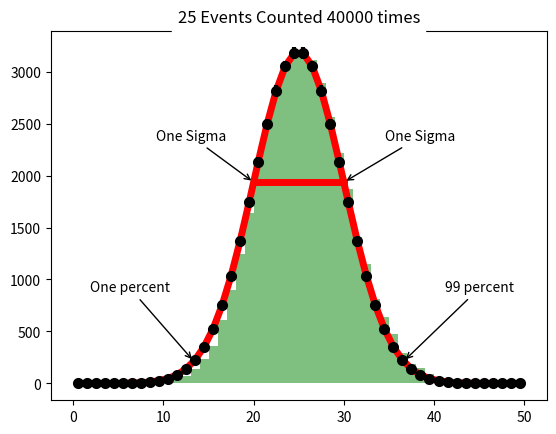
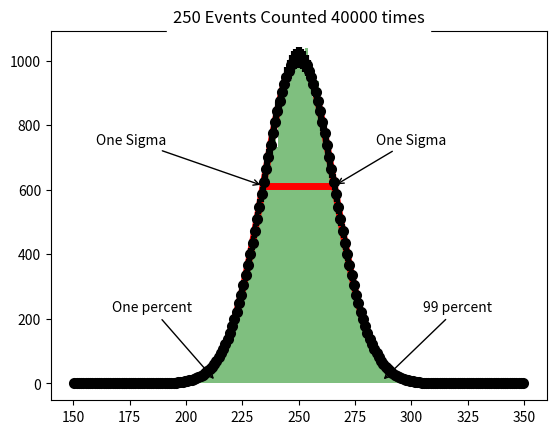
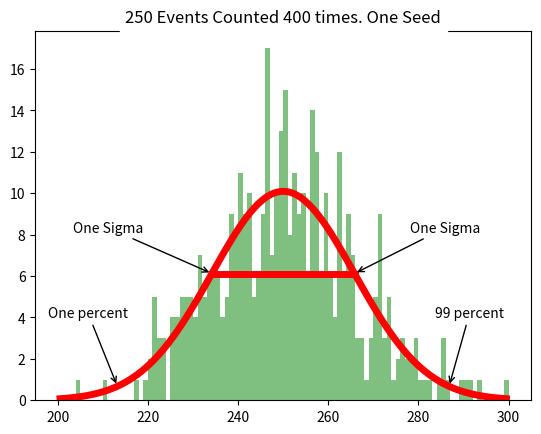
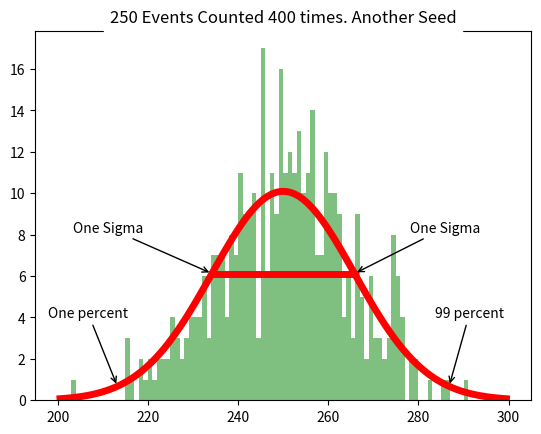
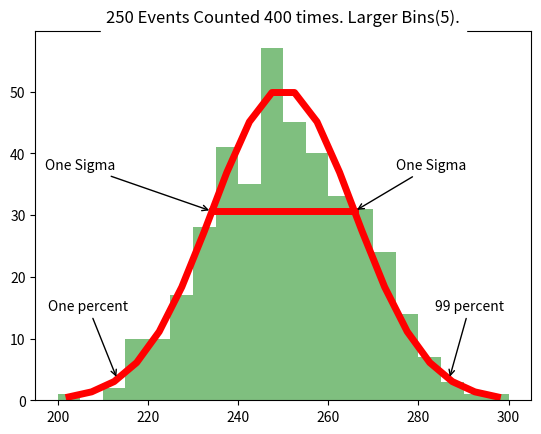
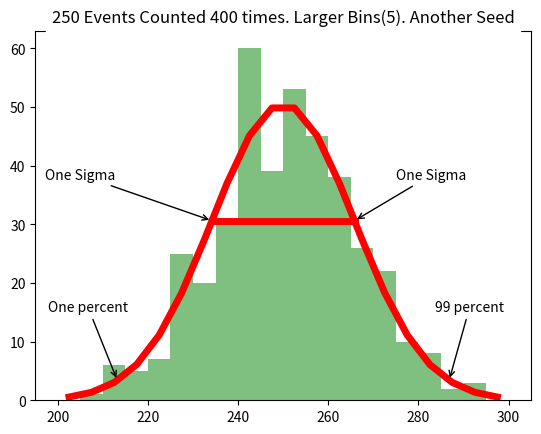
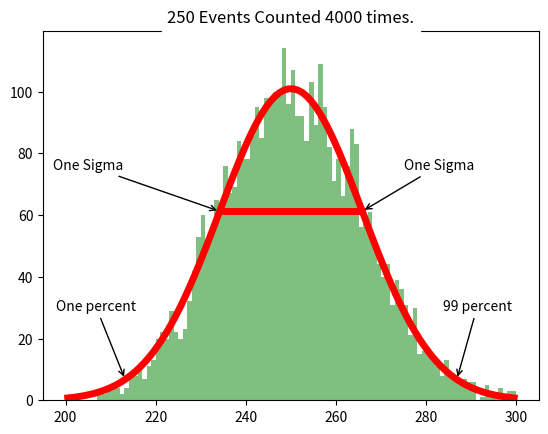
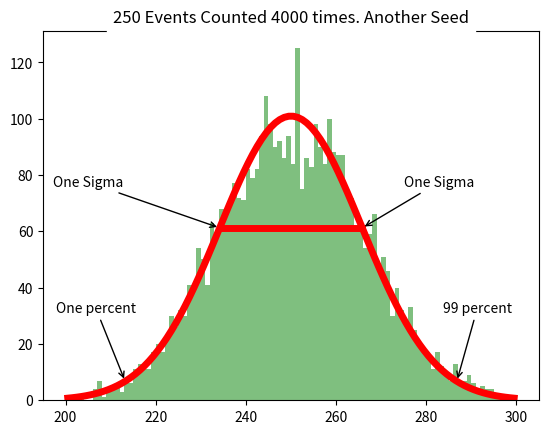

These figures' Python source, in order:
#!/usr/bin/env python
# coding: utf-8

# # C: Gaussian Distributions and Counting Experiments
# 
# This file contains code for the unit:Number Theory.

# ## Part 1 25 Events 40000 Times
# 
# Illustrating Gaussian errors



import numpy as np
import matplotlib.pyplot as plt
from scipy.special import ndtri


# Method that returns returns value of the gaussian given an input array and mean and standard deviation



def Normal(x, mu,sigma):
    return np.exp(- (x-mu)**2/(2*sigma**2))/(sigma*np.sqrt(2*np.pi))

'''Counting 25 events 40000 times'''
Events25 = np.random.rand(1000000)              #generate 25*40000 = 1,000,000 random numbers
Counters25 = np.zeros(40000)                    #generate an array with 40000 entries all set to 0
for value in Events25:
    Place = int(40000 * value)                  #Scale the random values to range between 0 to 40000
    Counters25[Place] +=1                       #Increment counts for the value as per the scaled value
####Plot- The result of counting 25 events 40000 times as well as the errors, one sigma, one percent, 99 percent
###See figure - Count 25 Events 40000 times
plt.figure("Count 25 Events 40000 times")
Numcounts25, binedges25, patches = plt.hist(Counters25, bins = 50, range = (0,50), color = "green", alpha = 0.5)    #plot histogram with 50 bins. Store Number of counts/bin and bin edges
centers25 = 0.5*(binedges25[1:] + binedges25[:-1])                                                                  #Computing bin centers as means of the bin edge values
y25 = 40000 * Normal(centers25, 25, np.sqrt(25))                                                                    #Compute the y values(as per the gaussian function)
xbar25 = np.zeros(2)                                                                                                
ybar25 = np.zeros(2)                                                                                                
xbar25[0] = 25 - np.sqrt(25)                                                                                        #Compute the one sigma values as
xbar25[1] = 25 + np.sqrt(25)                                                                                        #mean +-error(on the mean value)
ybar25 = 40000*Normal(xbar25, 25, np.sqrt(25))                                                                      #Computing y values as per the gaussian function for the X values
plt.plot(xbar25, ybar25, color= "red", alpha = 1.0, lw =5)                                                          #plot the line joining the 2 one sigma points
plt.plot(centers25, y25, alpha = 1.0, color = "red", lw =5)                                                         #plot the gaussian function passing through the center of each bin

errors25 = np.sqrt(y25)                                                                                             #Compute the expected error on Y-values
plt.errorbar(centers25, y25, yerr = errors25, linestyle='None', linewidth = 3.0, markeredgewidth = 3.0, marker ='o', color = 'black', markersize= 5.0 )     #Plot the errors on Y values 

prob1percent25 = 25 + np.sqrt(25) * ndtri(0.01)                 #compute the 1% point - x value
prob99percent25 = 25 + np.sqrt(25) * ndtri(0.99)                #compute the 99% point - x value
y1percent25 = 40000*Normal(prob1percent25, 25, np.sqrt(25))     #compute the 1% point - y value
y99percent25 = 40000*Normal(prob99percent25, 25, np.sqrt(25))   #compute the 99% point - y value
#Perform labelling operations for the plots
plt.annotate('One percent', xycoords="data", textcoords='offset points', arrowprops=dict(facecolor='black', arrowstyle="->"), xytext =(-75,50), xy = (prob1percent25, y1percent25))
plt.annotate('99 percent', xycoords="data", textcoords='offset points', arrowprops=dict(facecolor='black', arrowstyle="->"), xytext =(30,50), xy = (prob99percent25, y99percent25))
plt.annotate('One Sigma', xycoords="data", textcoords='offset points', xy = (20,ybar25[0]), xytext = (-70,30), arrowprops=dict(facecolor='black', arrowstyle="->"))
plt.annotate('One Sigma', xycoords="data", textcoords='offset points', xy = (30,ybar25[1]), xytext = (30,30), arrowprops=dict(facecolor='black', arrowstyle="->"))
plt.title("25 Events Counted 40000 times", backgroundcolor = "white")
plt.show()


# ## Part 2 250 Events Counted 40000 times
# 
# 
# 
# A similar experiment as above is performed with 250 events being performed 40000 times. Refer to the documentation of the above section.



Events250 = np.random.rand(10000000)
Counters250 = np.zeros(40000)
for value in Events250:
    Place = int(40000 * value)
    Counters250[Place] +=1
####Plot- The result of counting 250 events 40000 times as well as the errors, one sigma, one percent, 99 percent. This is identocal to plotting described above. Refer to the documentation of the above section
###See figure - Count 250 Events 40000 times
plt.figure("Count 250 Events 40000 times")
Numcounts250, binedges250, patches = plt.hist(Counters250, bins = 200, range = (150,350), color = "green", alpha = 0.5)
centers250 = 0.5*(binedges250[1:] + binedges250[:-1])
y250 = 40000 * Normal(centers250, 250, np.sqrt(250))
errors250 = np.sqrt(y250)
xbar250 = np.zeros(2)
ybar250 = np.zeros(2)
xbar250[0] = 250 - np.sqrt(250)
xbar250[1] = 250 + np.sqrt(250)
ybar250 = 40000*Normal(xbar250, 250, np.sqrt(250))
plt.plot(xbar250, ybar250, color= "red", alpha = 1.0, lw =5)
plt.plot(centers250, y250, alpha = 1.0, color = "red", lw =5)
plt.errorbar(centers250, y250, yerr = errors250, linestyle='None', linewidth = 3.0, markeredgewidth = 3.0, marker ='o', color = 'black', markersize= 5.0 )

prob1percent250 = 250 + np.sqrt(250) * ndtri(0.01)
prob99percent250 = 250 + np.sqrt(250) * ndtri(0.99)
y1percent250 = 4000*Normal(prob1percent250, 250, np.sqrt(250))
y99percent250 = 4000*Normal(prob99percent250, 250, np.sqrt(250))
plt.annotate('One percent', xycoords="data", textcoords='offset points', arrowprops=dict(facecolor='black', arrowstyle="->"), xytext =(-75,50), xy = (prob1percent250, y1percent250))
plt.annotate('99 percent', xycoords="data", textcoords='offset points', arrowprops=dict(facecolor='black', arrowstyle="->"), xytext =(30,50), xy = (prob99percent250, y99percent250))
plt.annotate('One Sigma', xycoords="data", textcoords='offset points', xy = (xbar250[0],ybar250[0]), xytext = (-120,30), arrowprops=dict(facecolor='black', arrowstyle="->"))
plt.annotate('One Sigma', xycoords="data", textcoords='offset points', xy = (xbar250[1],ybar250[1]), xytext = (30,30), arrowprops=dict(facecolor='black', arrowstyle="->"))
plt.title("250 Events Counted 40000 times", backgroundcolor = "white")
plt.show()


# ## Part 3 250 (mean) events each 400 times
# 
# The above experiment is repeated with 250 events, each event repeating 400 times. It is performed with 2 different seeds for random numbers.



####First random set
Events250A = np.random.rand(100000)
Counters250A = np.zeros(400)
for value in Events250A:
    Place = int(400 * value)
    Counters250A[Place] +=1

####Plot- The result of counting 250 events 400 times as well as the errors, one sigma, one percent, 99 percent. This is identical to plotting described above. Refer to the documentation of the above section
###See figure - Count 250 Events 400 times I
plt.figure("Count 250 Events 400 times I")
Numcounts250A, binedges250A, patches = plt.hist(Counters250A, bins = 100, range = (200,300), color = "green", alpha = 0.5)
centers250A = 0.5*(binedges250A[1:] + binedges250A[:-1])
y250A = 400 * Normal(centers250A, 250, np.sqrt(250))
xbar250A = np.zeros(2)
ybar250A = np.zeros(2)
xbar250A[0] = 250 - np.sqrt(250)
xbar250A[1] = 250 + np.sqrt(250)
ybar250A = 400*Normal(xbar250A, 250, np.sqrt(250))
plt.plot(xbar250A, ybar250A, color= "red", alpha = 1.0, lw =5)
plt.plot(centers250A, y250A, alpha = 1.0, color = "red", lw =5)

prob1percent250A = 250 + np.sqrt(250) * ndtri(0.01)
prob99percent250A = 250 + np.sqrt(250) * ndtri(0.99)
y1percent250A = 400*Normal(prob1percent250A, 250, np.sqrt(250))
y99percent250A = 400*Normal(prob99percent250A, 250, np.sqrt(250))
plt.annotate('One percent', xycoords="data", textcoords='offset points', arrowprops=dict(facecolor='black', arrowstyle="->"), xytext =(-50,50), xy = (prob1percent250A, y1percent250A))
plt.annotate('99 percent', xycoords="data", textcoords='offset points', arrowprops=dict(facecolor='black', arrowstyle="->"), xytext =(-10,50), xy = (prob99percent250A, y99percent250A))
plt.annotate('One Sigma', xycoords="data", textcoords='offset points', xy = (xbar250A[0],ybar250A[0]), xytext = (-100,30), arrowprops=dict(facecolor='black', arrowstyle="->"))
plt.annotate('One Sigma', xycoords="data", textcoords='offset points', xy = (xbar250A[1],ybar250A[1]), xytext = (40,30), arrowprops=dict(facecolor='black', arrowstyle="->"))
plt.title("250 Events Counted 400 times. One Seed", backgroundcolor = "white")
### Second random set.
Events250A = np.random.rand(100000)
Counters250A = np.zeros(400)
for value in Events250A:
    Place = int(400 * value)
    Counters250A[Place] +=1
####Plot- The result of counting 250 events 400 times as well as the errors, one sigma, one percent, 99 percent with separate seed. This is identical to plotting described above. Refer to the documentation of the above section
###See figure - Count 250 Events 400 times II
plt.figure("Count 250 Events 400 times II")
Numcounts250A, binedges250A, patches = plt.hist(Counters250A, bins = 100, range = (200,300), color = "green", alpha = 0.5)
centers250A = 0.5*(binedges250A[1:] + binedges250A[:-1])
y250A = 400 * Normal(centers250A, 250, np.sqrt(250))
xbar250A = np.zeros(2)
ybar250A = np.zeros(2)
xbar250A[0] = 250 - np.sqrt(250)
xbar250A[1] = 250 + np.sqrt(250)
ybar250A = 400*Normal(xbar250A, 250, np.sqrt(250))
plt.plot(xbar250A, ybar250A, color= "red", alpha = 1.0, lw =5)
plt.plot(centers250A, y250A, alpha = 1.0, color = "red", lw =5)

prob1percent250A = 250 + np.sqrt(250) * ndtri(0.01)
prob99percent250A = 250 + np.sqrt(250) * ndtri(0.99)
y1percent250A = 400*Normal(prob1percent250A, 250, np.sqrt(250))
y99percent250A = 400*Normal(prob99percent250A, 250, np.sqrt(250))
plt.annotate('One percent', xycoords="data", textcoords='offset points', arrowprops=dict(facecolor='black', arrowstyle="->"), xytext =(-50,50), xy = (prob1percent250A, y1percent250A))
plt.annotate('99 percent', xycoords="data", textcoords='offset points', arrowprops=dict(facecolor='black', arrowstyle="->"), xytext =(-10,50), xy = (prob99percent250A, y99percent250A))
plt.annotate('One Sigma', xycoords="data", textcoords='offset points', xy = (xbar250A[0],ybar250A[0]), xytext = (-100,30), arrowprops=dict(facecolor='black', arrowstyle="->"))
plt.annotate('One Sigma', xycoords="data", textcoords='offset points', xy = (xbar250A[1],ybar250A[1]), xytext = (40,30), arrowprops=dict(facecolor='black', arrowstyle="->"))
plt.title("250 Events Counted 400 times. Another Seed", backgroundcolor = "white")
plt.show()


# ## Part 4 Different Seeds counting 250 events 400 times
# 
# The above experiment is repeated with 250 events, each event repeating 400. It is performed with 2 different seeds for random numbers. The number of bins is decreased to 20.



###First set of random numbers
Events250C = np.random.rand(100000)
Counters250C = np.zeros(400)
for value in Events250C:
    Place = int(400 * value)
    Counters250C[Place] +=1
####Plot- The result of counting 250 events 400 times as well as the errors, one sigma, one percent, 99 percent. The number of bins is decreased to 20. This is identical to plotting described above. Refer to the documentation of the above section
###See figure - Count 250 Events 400 times Larger Bins
plt.figure("Count 250 Events 400 times Larger Bins.")
Numcounts250C, binedges250C, patches = plt.hist(Counters250C, bins = 20, range = (200,300), color = "green", alpha = 0.5)
centers250C = 0.5*(binedges250C[1:] + binedges250C[:-1])
y250C = 2000 * Normal(centers250C, 250, np.sqrt(250))
xbar250C = np.zeros(2)
ybar250C = np.zeros(2)
xbar250C[0] = 250 - np.sqrt(250)
xbar250C[1] = 250 + np.sqrt(250)
ybar250C = 2000*Normal(xbar250C, 250, np.sqrt(250))
plt.plot(xbar250C, ybar250C, color= "red", alpha = 1.0, lw =5)
plt.plot(centers250C, y250C, alpha = 1.0, color = "red", lw =5)

prob1percent250C = 250 + np.sqrt(250) * ndtri(0.01)
prob99percent250C = 250 + np.sqrt(250) * ndtri(0.99)
y1percent250C = 2000*Normal(prob1percent250C, 250, np.sqrt(250))
y99percent250C = 2000*Normal(prob99percent250C, 250, np.sqrt(250))
plt.annotate('One percent', xycoords="data", textcoords='offset points', arrowprops=dict(facecolor='black', arrowstyle="->"), xytext =(-50,50), xy = (prob1percent250C, y1percent250C))
plt.annotate('99 percent', xycoords="data", textcoords='offset points', arrowprops=dict(facecolor='black', arrowstyle="->"), xytext =(-10,50), xy = (prob99percent250C, y99percent250C))
plt.annotate('One Sigma', xycoords="data", textcoords='offset points', xy = (xbar250C[0],ybar250C[0]), xytext = (-120,30), arrowprops=dict(facecolor='black', arrowstyle="->"))
plt.annotate('One Sigma', xycoords="data", textcoords='offset points', xy = (xbar250C[1],ybar250C[1]), xytext = (30,30), arrowprops=dict(facecolor='black', arrowstyle="->"))
plt.title("250 Events Counted 400 times. Larger Bins(5).", backgroundcolor = "white")
plt.show()

#second set of random numbers
Events250C = np.random.rand(100000)
Counters250C = np.zeros(400)
for value in Events250C:
    Place = int(400 * value)
    Counters250C[Place] +=1
    
####Plot- The result of counting 250 events 400 times as well as the errors, one sigma, one percent, 99 percent with separate seed. The number of bins is decreased to 20 The number of bins is decreased to 20. This is identical to plotting described above. Refer to the documentation of the above section
###See figure - Count 250 Events 400 times Larger Bins. Another Seed
plt.figure("Count 250 Events 400 times Larger Bins. Another Seed")
Numcounts250C, binedges250C, patches = plt.hist(Counters250C, bins = 20, range = (200,300), color = "green", alpha = 0.5)
centers250C = 0.5*(binedges250C[1:] + binedges250C[:-1])
y250C = 2000 * Normal(centers250C, 250, np.sqrt(250))
xbar250C = np.zeros(2)
ybar250C = np.zeros(2)
xbar250C[0] = 250 - np.sqrt(250)
xbar250C[1] = 250 + np.sqrt(250)
ybar250C = 2000*Normal(xbar250C, 250, np.sqrt(250))
plt.plot(xbar250C, ybar250C, color= "red", alpha = 1.0, lw =5)
plt.plot(centers250C, y250C, alpha = 1.0, color = "red", lw =5)

prob1percent250C = 250 + np.sqrt(250) * ndtri(0.01)
prob99percent250C = 250 + np.sqrt(250) * ndtri(0.99)
y1percent250C = 2000*Normal(prob1percent250C, 250, np.sqrt(250))
y99percent250C = 2000*Normal(prob99percent250C, 250, np.sqrt(250))
plt.annotate('One percent', xycoords="data", textcoords='offset points', arrowprops=dict(facecolor='black', arrowstyle="->"), xytext =(-50,50), xy = (prob1percent250C, y1percent250C))
plt.annotate('99 percent', xycoords="data", textcoords='offset points', arrowprops=dict(facecolor='black', arrowstyle="->"), xytext =(-10,50), xy = (prob99percent250C, y99percent250C))
plt.annotate('One Sigma', xycoords="data", textcoords='offset points', xy = (xbar250C[0],ybar250C[0]), xytext = (-120,30), arrowprops=dict(facecolor='black', arrowstyle="->"))
plt.annotate('One Sigma', xycoords="data", textcoords='offset points', xy = (xbar250C[1],ybar250C[1]), xytext = (30,30), arrowprops=dict(facecolor='black', arrowstyle="->"))
plt.title("250 Events Counted 400 times. Larger Bins(5). Another Seed", backgroundcolor = "white")
plt.show()


# ## Part 5 counting 250 events 4000 times
# 
# The above experiment is repeated with 250 events, each event repeating 4000. It is performed with 2 different seeds for random numbers. The number of bins is 100.



###Random set 1
Events250B = np.random.rand(1000000)
Counters250B = np.zeros(4000)
for value in Events250B:
    Place = int(4000 * value)
    Counters250B[Place] +=1

####Plot- The result of counting 250 events 4000 times as well as the errors, one sigma, one percent, 99 percent with separate seed.This is identical to plotting described above. Refer to the documentation of the above section
###See figure - Count 250 Events 4000 times  
plt.figure("Count 250 Events 4000 times")
Numcounts250B, binedges250B, patches = plt.hist(Counters250B, bins = 100, range = (200,300), color = "green", alpha = 0.5)
centers250B = 0.5*(binedges250B[1:] + binedges250B[:-1])
y250B = 4000 * Normal(centers250B, 250, np.sqrt(250))
xbar250B = np.zeros(2)
ybar250B = np.zeros(2)
xbar250B[0] = 250 - np.sqrt(250)
xbar250B[1] = 250 + np.sqrt(250)
ybar250B = 4000*Normal(xbar250B, 250, np.sqrt(250))
plt.plot(xbar250B, ybar250B, color= "red", alpha = 1.0, lw =5)
plt.plot(centers250B, y250B, alpha = 1.0, color = "red", lw =5)

prob1percent250B = 250 + np.sqrt(250) * ndtri(0.01)
prob99percent250B = 250 + np.sqrt(250) * ndtri(0.99)
y1percent250B = 4000*Normal(prob1percent250B, 250, np.sqrt(250))
y99percent250B = 4000*Normal(prob99percent250B, 250, np.sqrt(250))
plt.annotate('One percent', xycoords="data", textcoords='offset points', arrowprops=dict(facecolor='black', arrowstyle="->"), xytext =(-50,50), xy = (prob1percent250B, y1percent250B))
plt.annotate('99 percent', xycoords="data", textcoords='offset points', arrowprops=dict(facecolor='black', arrowstyle="->"), xytext =(-10,50), xy = (prob99percent250B, y99percent250B))
plt.annotate('One Sigma', xycoords="data", textcoords='offset points', xy = (xbar250B[0],ybar250B[0]), xytext = (-120,30), arrowprops=dict(facecolor='black', arrowstyle="->"))
plt.annotate('One Sigma', xycoords="data", textcoords='offset points', xy = (xbar250B[1],ybar250B[1]), xytext = (30,30), arrowprops=dict(facecolor='black', arrowstyle="->"))
plt.title("250 Events Counted 4000 times.", backgroundcolor = "white")

###Second random set
Events250B = np.random.rand(1000000)
Counters250B = np.zeros(4000)
for value in Events250B:
    Place = int(4000 * value)
    Counters250B[Place] +=1

####Plot- The result of counting 250 events 4000 times as well as the errors, one sigma, one percent, 99 percent with separate seed. This is identical to plotting described above. Refer to the documentation of the above section
###See figure - Count 250 Events 4000 times Another Seed 
plt.figure("Count 250 Events 4000 times Another Seed")
Numcounts250B, binedges250B, patches = plt.hist(Counters250B, bins = 100, range = (200,300), color = "green", alpha = 0.5)
centers250B = 0.5*(binedges250B[1:] + binedges250B[:-1])
y250B = 4000 * Normal(centers250B, 250, np.sqrt(250))
xbar250B = np.zeros(2)
ybar250B = np.zeros(2)
xbar250B[0] = 250 - np.sqrt(250)
xbar250B[1] = 250 + np.sqrt(250)
ybar250B = 4000*Normal(xbar250B, 250, np.sqrt(250))
plt.plot(xbar250B, ybar250B, color= "red", alpha = 1.0, lw =5)
plt.plot(centers250B, y250B, alpha = 1.0, color = "red", lw =5)

prob1percent250B = 250 + np.sqrt(250) * ndtri(0.01)
prob99percent250B = 250 + np.sqrt(250) * ndtri(0.99)
y1percent250B = 4000*Normal(prob1percent250B, 250, np.sqrt(250))
y99percent250B = 4000*Normal(prob99percent250B, 250, np.sqrt(250))
plt.annotate('One percent', xycoords="data", textcoords='offset points', arrowprops=dict(facecolor='black', arrowstyle="->"), xytext =(-50,50), xy = (prob1percent250B, y1percent250B))
plt.annotate('99 percent', xycoords="data", textcoords='offset points', arrowprops=dict(facecolor='black', arrowstyle="->"), xytext =(-10,50), xy = (prob99percent250B, y99percent250B))
plt.annotate('One Sigma', xycoords="data", textcoords='offset points', xy = (xbar250B[0],ybar250B[0]), xytext = (-120,30), arrowprops=dict(facecolor='black', arrowstyle="->"))
plt.annotate('One Sigma', xycoords="data", textcoords='offset points', xy = (xbar250B[1],ybar250B[1]), xytext = (30,30), arrowprops=dict(facecolor='black', arrowstyle="->"))
plt.title("250 Events Counted 4000 times. Another Seed", backgroundcolor = "white")
#For Agg backen
plt.show()

